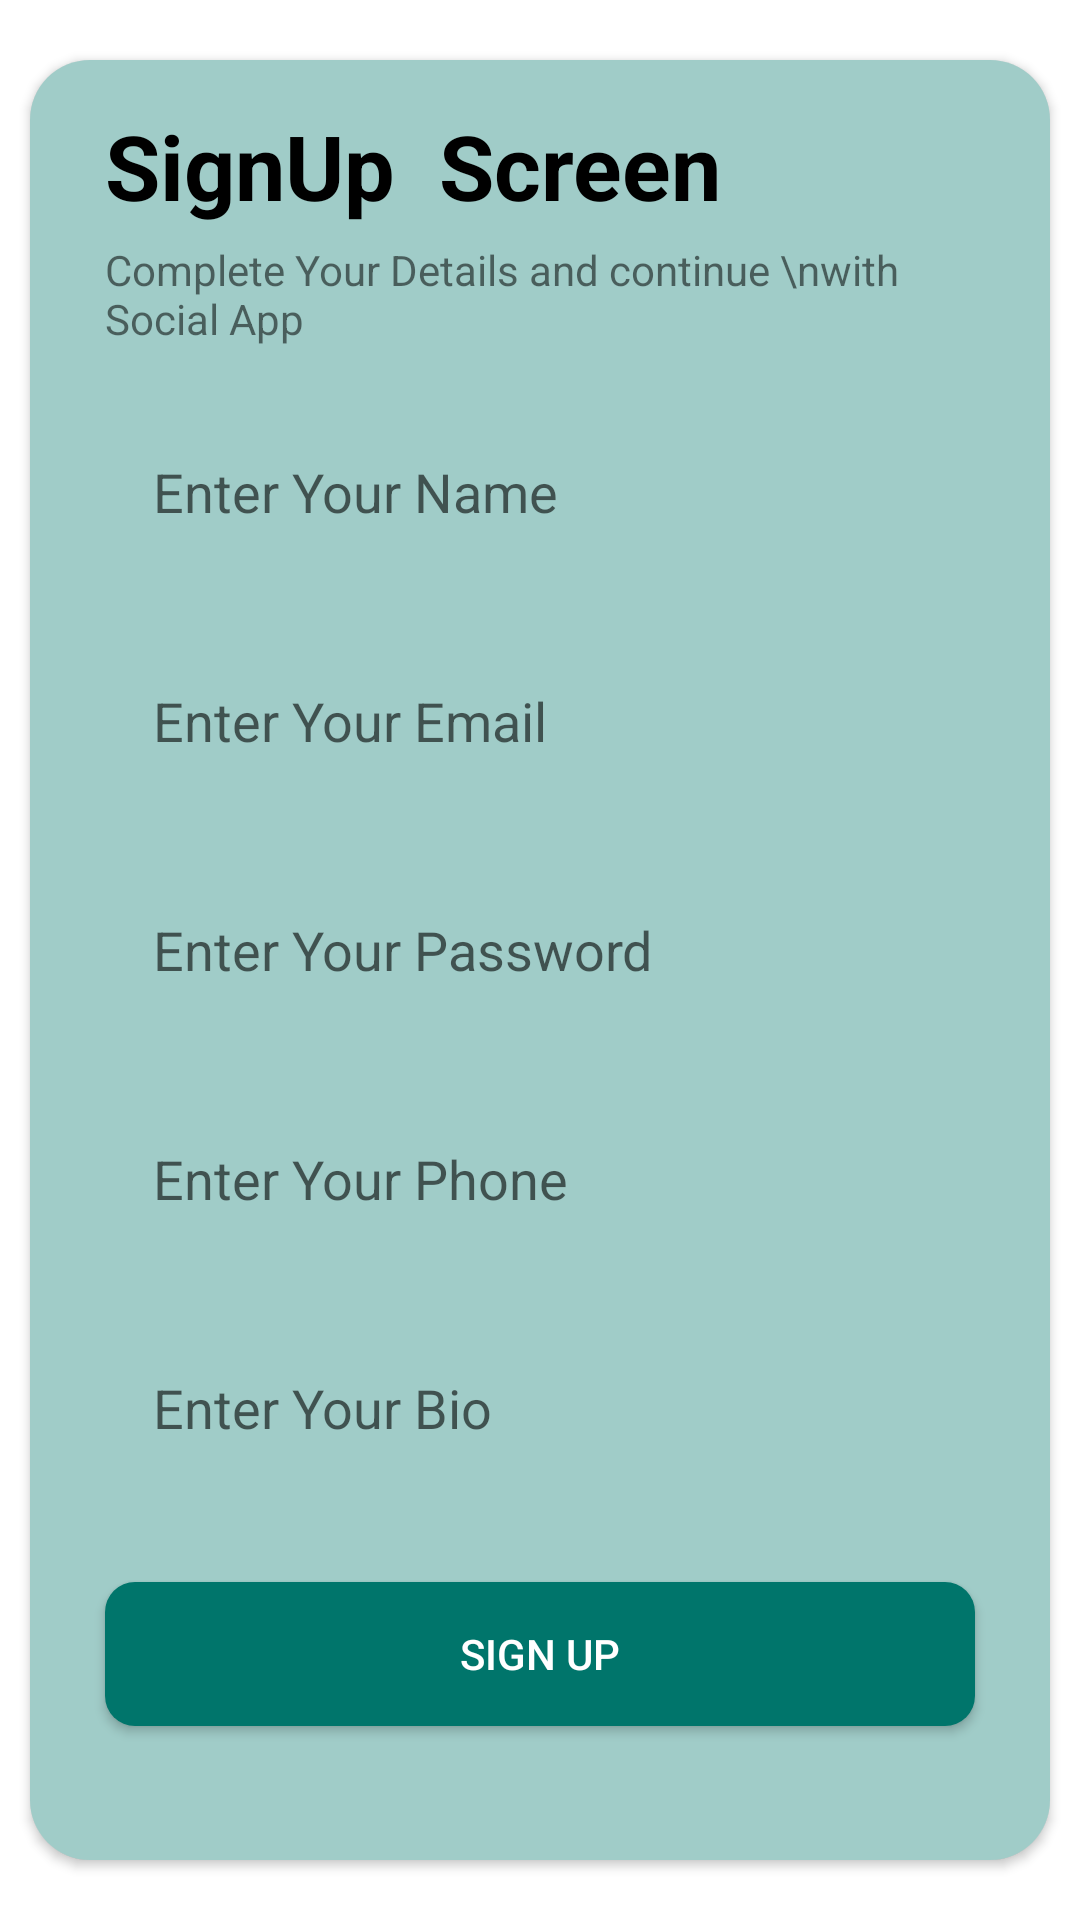

Produce the Android XML layout that renders to this screen, including the resource entries it uses.
<!-- AndroidManifest.xml: application theme Theme.MyKotlinSocialMediaApp -->
<!-- res/layout/activity_sign_up.xml -->
<?xml version="1.0" encoding="utf-8"?>
<androidx.constraintlayout.widget.ConstraintLayout xmlns:android="http://schemas.android.com/apk/res/android"
    xmlns:app="http://schemas.android.com/apk/res-auto"
    xmlns:tools="http://schemas.android.com/tools"
    android:layout_width="match_parent"
    android:layout_height="match_parent"
    tools:context=".SignUpActivity">

    <androidx.cardview.widget.CardView
        android:id="@+id/cardView"
        android:layout_width="match_parent"
        android:layout_height="600dp"
        android:layout_margin="10dp"
        android:elevation="15dp"
        app:cardCornerRadius="20dp"
        app:layout_constraintBottom_toBottomOf="parent"
        app:layout_constraintEnd_toEndOf="parent"
        app:layout_constraintStart_toStartOf="parent"
        app:layout_constraintTop_toTopOf="parent">

        <LinearLayout
            android:layout_width="match_parent"
            android:layout_height="match_parent"
            android:background="@drawable/cardview_bg"
            android:elevation="15dp"
            android:orientation="vertical"

            android:padding="15dp"


            >

            <TextView
                android:id="@+id/titleTextView"
                android:layout_width="wrap_content"
                android:layout_height="wrap_content"
                android:layout_marginStart="10dp"
                android:layout_marginTop="0dp"
                android:layout_marginEnd="10dp"
                android:text="SignUp  Screen"
                android:textColor="@color/black"
                android:textSize="30sp"
                android:textStyle="bold" />

            <TextView
                android:layout_width="match_parent"
                android:layout_height="wrap_content"
                android:layout_marginStart="10dp"
                android:layout_marginTop="5dp"
                android:layout_marginEnd="10dp"
                android:text="Complete Your Details and continue \nwith Social App" />

            <EditText
                android:id="@+id/signUp_et_name"
                android:layout_width="match_parent"
                android:layout_height="wrap_content"
                android:layout_marginTop="20dp"
                android:layout_marginStart="10dp"
                android:layout_marginEnd="10dp"
                android:layout_marginBottom="10dp"
                android:background="@drawable/edittext_bg"
                android:ems="10"
                android:hint="Enter Your Name"
                android:inputType="textPersonName"
                android:padding="16dp"

                />

            <EditText
                android:id="@+id/signUp_et_email"
                android:layout_width="match_parent"
                android:layout_height="wrap_content"
                android:layout_margin="10dp"
                android:background="@drawable/edittext_bg"
                android:ems="10"
                android:hint="Enter Your Email"
                android:inputType="textEmailAddress"
                android:padding="16dp"
                app:layout_constraintEnd_toEndOf="parent"
                app:layout_constraintStart_toStartOf="parent"
                app:layout_constraintTop_toBottomOf="@id/signUp_et_name"

                />

            <EditText
                android:id="@+id/signUp_et_password"
                android:layout_width="match_parent"
                android:layout_height="wrap_content"
                android:layout_margin="10dp"
                android:background="@drawable/edittext_bg"
                android:ems="10"
                android:hint="Enter Your Password"
                android:inputType="textPassword"
                android:padding="16dp"
                app:layout_constraintEnd_toEndOf="parent"
                app:layout_constraintStart_toStartOf="parent"
                app:layout_constraintTop_toBottomOf="@id/signUp_et_phone" />

            <EditText
                android:id="@+id/signUp_et_phone"
                android:layout_width="match_parent"
                android:layout_height="wrap_content"
                android:layout_margin="10dp"
                android:background="@drawable/edittext_bg"
                android:ems="10"
                android:hint="Enter Your Phone"
                android:inputType="phone"
                android:padding="16dp"
                app:layout_constraintEnd_toEndOf="parent"
                app:layout_constraintStart_toStartOf="parent"
                app:layout_constraintTop_toBottomOf="@id/signUp_et_email"

                />

            <EditText
                android:id="@+id/signUp_et_Bio"
                android:layout_width="match_parent"
                android:layout_height="wrap_content"
                android:layout_margin="10dp"
                android:background="@drawable/edittext_bg"
                android:ems="10"
                android:hint="Enter Your Bio"
                android:inputType="text"
                android:padding="16dp"
                app:layout_constraintEnd_toEndOf="parent"
                app:layout_constraintStart_toStartOf="parent"
                app:layout_constraintTop_toBottomOf="@id/signUp_et_email"

                />


            <Button
                android:id="@+id/signUp_btn_SignUp"
                android:layout_width="match_parent"
                android:layout_height="wrap_content"
                android:layout_marginStart="10dp"
                android:layout_marginTop="20dp"
                android:layout_marginEnd="10dp"
                android:layout_marginBottom="10dp"
                android:background="@drawable/button_bg"
                android:text="Sign Up"
                android:textColor="@color/white"
                app:backgroundTint="@null"

                />


        </LinearLayout>

    </androidx.cardview.widget.CardView>


</androidx.constraintlayout.widget.ConstraintLayout>
<!-- resources referenced by this layout -->
<resources>
  <!-- drawable button_bg (drawable) -->
  <?xml version="1.0" encoding="utf-8"?>
  <shape xmlns:android="http://schemas.android.com/apk/res/android">
      <solid android:color="#00756B" /> 
      <corners android:radius="10dp" /> 
  </shape>
  <!-- drawable cardview_bg (drawable) -->
  <?xml version="1.0" encoding="utf-8"?>
  <shape xmlns:android="http://schemas.android.com/apk/res/android">
      <solid android:color="#A0CCC8" />
  </shape>
  <style name="Theme.MyKotlinSocialMediaApp" parent="Theme.MaterialComponents.DayNight.DarkActionBar">
          
          <item name="colorPrimary">#00756B</item>
          <item name="colorPrimaryVariant">@color/purple_700</item>
          <item name="colorOnPrimary">@color/white</item>
          
          <item name="colorSecondary">@color/teal_200</item>
          <item name="colorSecondaryVariant">@color/teal_700</item>
          <item name="colorOnSecondary">@color/black</item>
          
          <item name="android:statusBarColor">#00756B</item>
          
      </style>
  <!-- not gathered from this repository: default colours our renderer supplied (Android Studio template values) -->
  <color name="purple_700">#FF3700B3</color>
  <color name="teal_200">#FF03DAC5</color>
  <color name="teal_700">#FF018786</color>
  <color name="black">#FF000000</color>
  <color name="white">#FFFFFFFF</color>
</resources>
